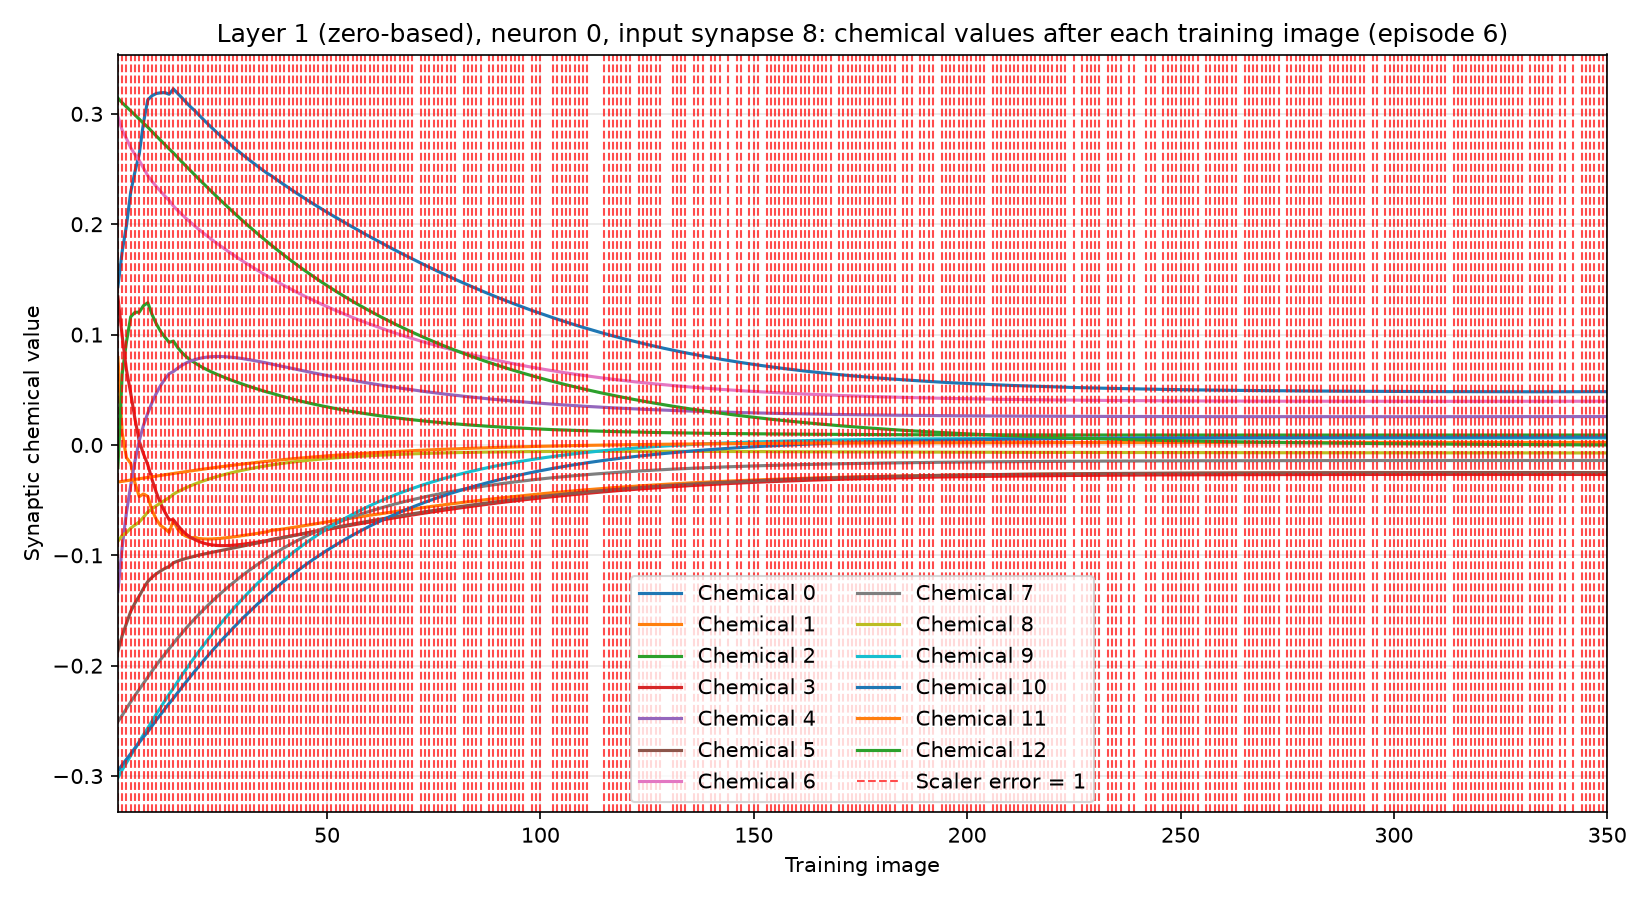

The data file committed next to this chart (first rows):
training_image, input_synapse, output_neuron, chemical, value, scaler_error, correct_class_probability
1, 8, 0, 0, 0.1434, 1, 0.01988
1, 8, 0, 1, 0.07925, 1, 0.01988
1, 8, 0, 2, -0.02054, 1, 0.01988
1, 8, 0, 3, 0.1342, 1, 0.01988
1, 8, 0, 4, -0.1329, 1, 0.01988
1, 8, 0, 5, -0.1866, 1, 0.01988
1, 8, 0, 6, 0.2977, 1, 0.01988
1, 8, 0, 7, -0.2506, 1, 0.01988
1, 8, 0, 8, -0.08726, 1, 0.01988
1, 8, 0, 9, -0.3016, 1, 0.01988
1, 8, 0, 10, -0.2953, 1, 0.01988
1, 8, 0, 11, -0.0336, 1, 0.01988
1, 8, 0, 12, 0.3143, 1, 0.01988
2, 8, 0, 0, 0.1753, 1, 0.02158
2, 8, 0, 1, 0.01096, 1, 0.02158
2, 8, 0, 2, 0.06441, 1, 0.02158
2, 8, 0, 3, 0.09862, 1, 0.02158
2, 8, 0, 4, -0.09231, 1, 0.02158
2, 8, 0, 5, -0.1727, 1, 0.02158
2, 8, 0, 6, 0.2852, 1, 0.02158
2, 8, 0, 7, -0.245, 1, 0.02158
2, 8, 0, 8, -0.08193, 1, 0.02158
2, 8, 0, 9, -0.2944, 1, 0.02158
2, 8, 0, 10, -0.2898, 1, 0.02158
2, 8, 0, 11, -0.03299, 1, 0.02158
2, 8, 0, 12, 0.3101, 1, 0.02158
3, 8, 0, 0, 0.1987, 1, 0.02097
3, 8, 0, 1, -0.01151, 1, 0.02097
3, 8, 0, 2, 0.09345, 1, 0.02097
3, 8, 0, 3, 0.06802, 1, 0.02097
3, 8, 0, 4, -0.06115, 1, 0.02097
3, 8, 0, 5, -0.1616, 1, 0.02097
3, 8, 0, 6, 0.2776, 1, 0.02097
3, 8, 0, 7, -0.2388, 1, 0.02097
3, 8, 0, 8, -0.07946, 1, 0.02097
3, 8, 0, 9, -0.2879, 1, 0.02097
3, 8, 0, 10, -0.2848, 1, 0.02097
3, 8, 0, 11, -0.0324, 1, 0.02097
3, 8, 0, 12, 0.3064, 1, 0.02097
4, 8, 0, 0, 0.2293, 1, 0.0218
4, 8, 0, 1, -0.01665, 1, 0.0218
4, 8, 0, 2, 0.1162, 1, 0.0218
4, 8, 0, 3, 0.04689, 1, 0.0218
4, 8, 0, 4, -0.03644, 1, 0.0218
4, 8, 0, 5, -0.1508, 1, 0.0218
4, 8, 0, 6, 0.2692, 1, 0.0218
4, 8, 0, 7, -0.2327, 1, 0.0218
4, 8, 0, 8, -0.07532, 1, 0.0218
4, 8, 0, 9, -0.2815, 1, 0.0218
4, 8, 0, 10, -0.2797, 1, 0.0218
4, 8, 0, 11, -0.03182, 1, 0.0218
4, 8, 0, 12, 0.3026, 1, 0.0218
5, 8, 0, 0, 0.2477, 1, 0.002897
5, 8, 0, 1, -0.03455, 1, 0.002897
5, 8, 0, 2, 0.1202, 1, 0.002897
5, 8, 0, 3, 0.02345, 1, 0.002897
5, 8, 0, 4, -0.01458, 1, 0.002897
5, 8, 0, 5, -0.1432, 1, 0.002897
5, 8, 0, 6, 0.2632, 1, 0.002897
5, 8, 0, 7, -0.2269, 1, 0.002897
... 4,490 more rows
